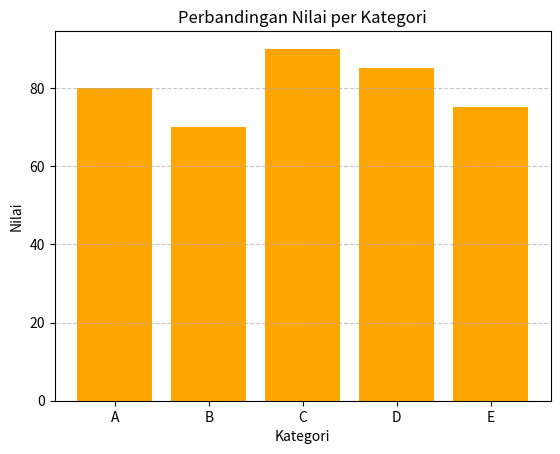

The script that saved this image:
# Import library Matplotlib
import matplotlib.pyplot as plt

# Data untuk plot
kategori = ['A', 'B', 'C', 'D', 'E']  # Kategori yang akan dibandingkan
nilai = [80, 70, 90, 85, 75]  # Nilai dari setiap kategori

# Membuat grafik batang
plt.bar(kategori, nilai, color='orange')

# Menambahkan judul dan label
plt.title("Perbandingan Nilai per Kategori")
plt.xlabel("Kategori")
plt.ylabel("Nilai")

# Menampilkan grid untuk kemudahan visualisasi
plt.grid(axis='y', linestyle='--', alpha=0.7)

# Menampilkan grafik
plt.show()